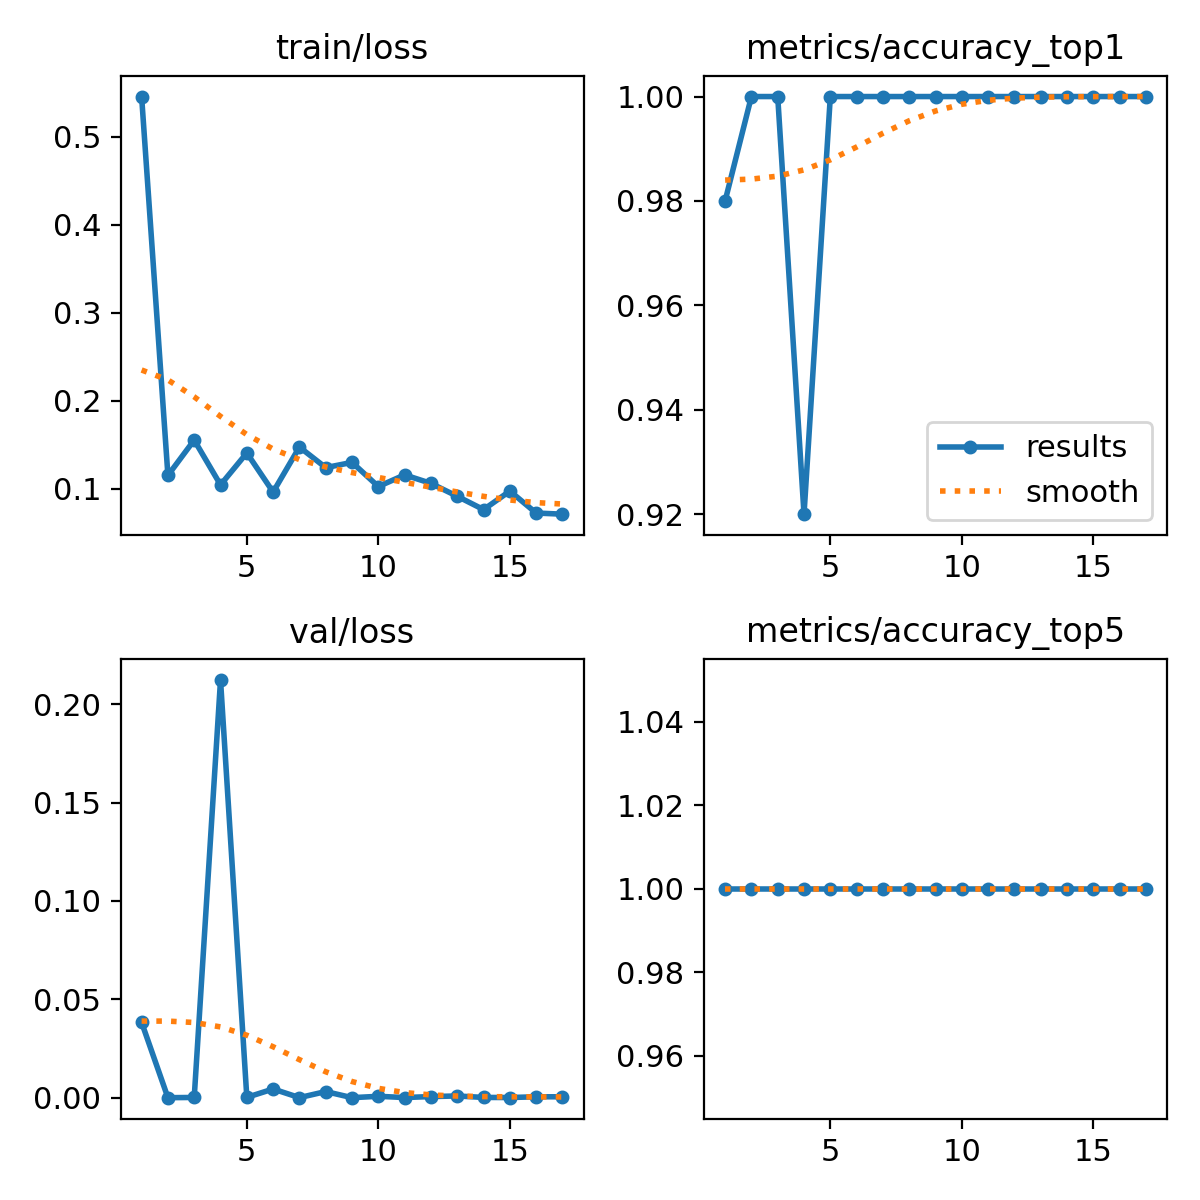

The data file committed next to this chart (first rows):
epoch, time, train/loss, metrics/accuracy_top1, metrics/accuracy_top5, val/loss, lr/pg0, lr/pg1, lr/pg2
1, 1.556, 0.5454, 0.98, 1, 0.03829, 0.00021, 0.00021, 0.07921
2, 2.212, 0.1153, 1, 1, 1e-05, 0.0004215, 0.0004215, 0.05742
3, 2.773, 0.1554, 1, 1, 0.00012, 0.0006243, 0.0006243, 0.03562
4, 3.31, 0.1045, 0.92, 1, 0.2123, 0.0008183, 0.0008183, 0.01382
5, 3.843, 0.1407, 1, 1, 0.00017, 0.0009208, 0.0009208, 0.0009208
6, 4.377, 0.09637, 1, 1, 0.00442, 0.000901, 0.000901, 0.000901
7, 4.913, 0.1474, 1, 1, 4e-05, 0.0008812, 0.0008812, 0.0008812
8, 5.442, 0.1241, 1, 1, 0.00312, 0.0008614, 0.0008614, 0.0008614
9, 5.979, 0.13, 1, 1, 1e-05, 0.0008416, 0.0008416, 0.0008416
10, 6.506, 0.1026, 1, 1, 0.00071, 0.0008218, 0.0008218, 0.0008218
11, 7.041, 0.1159, 1, 1, 8e-05, 0.000802, 0.000802, 0.000802
12, 7.57, 0.1062, 1, 1, 0.00057, 0.0007822, 0.0007822, 0.0007822
13, 8.106, 0.09157, 1, 1, 0.00088, 0.0007624, 0.0007624, 0.0007624
14, 8.639, 0.07643, 1, 1, 0.00013, 0.0007426, 0.0007426, 0.0007426
15, 9.173, 0.09747, 1, 1, 8e-05, 0.0007228, 0.0007228, 0.0007228
16, 9.702, 0.07254, 1, 1, 0.00046, 0.000703, 0.000703, 0.000703
17, 10.25, 0.07124, 1, 1, 0.00046, 0.0006832, 0.0006832, 0.0006832
